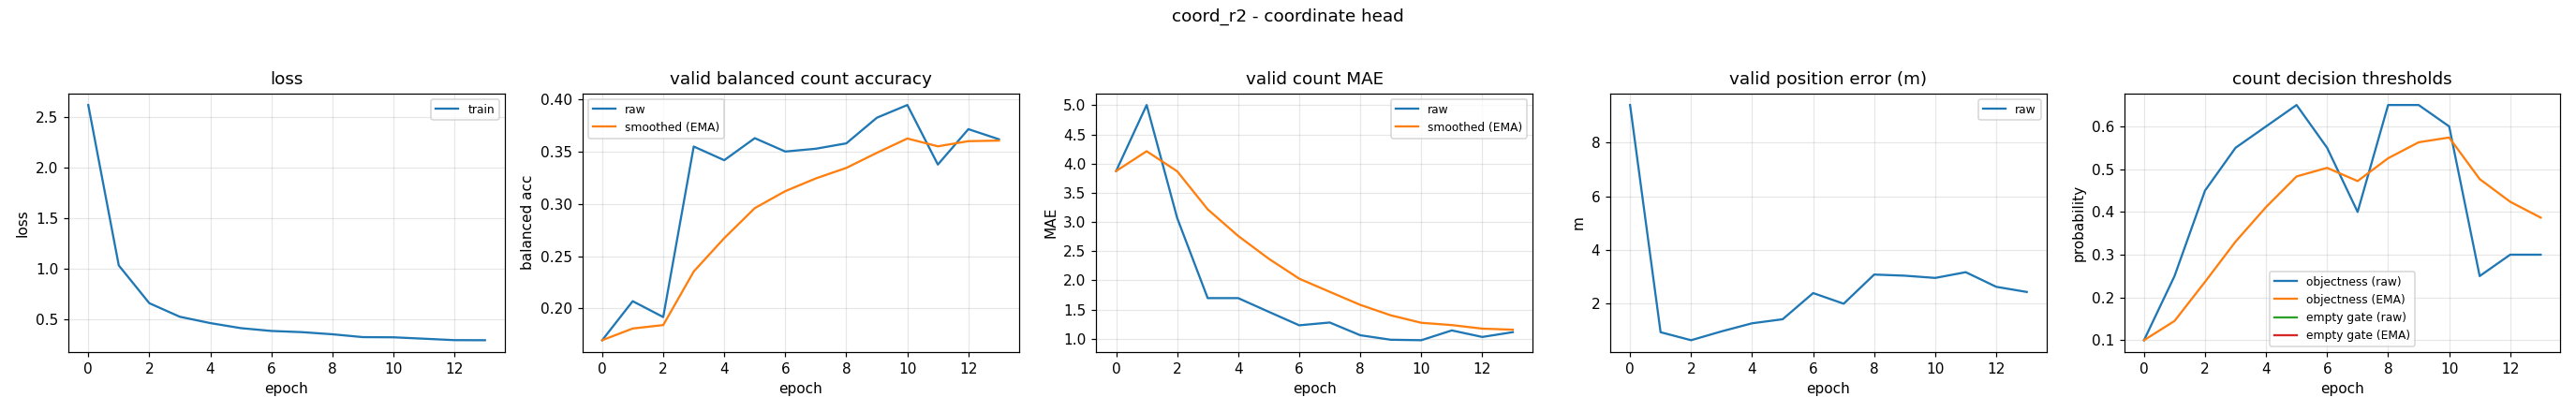

Values plotted in this chart, from the file beside it:
epoch, train_loss, valid_bal, valid_bal_smoothed, valid_mae, valid_mae_smoothed, valid_error_m, valid_threshold, valid_threshold_smoothed, valid_empty_threshold, valid_empty_threshold_smoothed
0, 2.62, 0.1696, 0.1696, 3.872, 3.872, 9.413, 0.1, 0.1, nan, nan
1, 1.031, 0.2069, 0.1808, 5.003, 4.211, 0.9139, 0.25, 0.145, nan, nan
2, 0.6572, 0.1918, 0.1841, 3.069, 3.869, 0.6147, 0.45, 0.2365, nan, nan
3, 0.5226, 0.3548, 0.2353, 1.697, 3.217, 0.9461, 0.55, 0.3305, nan, nan
4, 0.4596, 0.3418, 0.2673, 1.697, 2.761, 1.248, 0.6, 0.4114, nan, nan
5, 0.4099, 0.3628, 0.2959, 1.463, 2.372, 1.399, 0.65, 0.483, nan, nan
6, 0.382, 0.3501, 0.3122, 1.231, 2.03, 2.378, 0.55, 0.5031, nan, nan
7, 0.3703, 0.3527, 0.3243, 1.279, 1.804, 1.98, 0.4, 0.4722, nan, nan
8, 0.3491, 0.3579, 0.3344, 1.061, 1.581, 3.071, 0.65, 0.5255, nan, nan
9, 0.3208, 0.3824, 0.3488, 0.984, 1.402, 3.029, 0.65, 0.5629, nan, nan
10, 0.3191, 0.3945, 0.3625, 0.9761, 1.274, 2.945, 0.6, 0.574, nan, nan
11, 0.3051, 0.3376, 0.355, 1.144, 1.235, 3.159, 0.25, 0.4768, nan, nan
12, 0.291, 0.3715, 0.36, 1.032, 1.174, 2.612, 0.3, 0.4238, nan, nan
13, 0.2902, 0.3618, 0.3605, 1.114, 1.156, 2.419, 0.3, 0.3866, nan, nan
